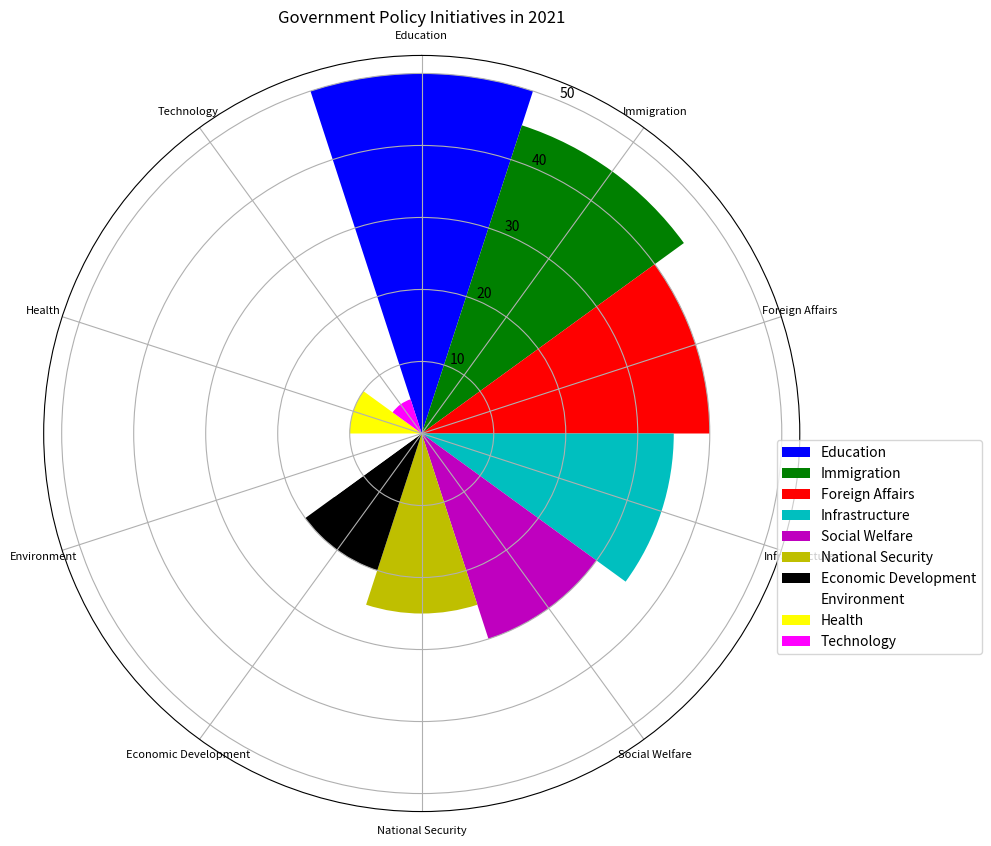

The matplotlib source for this figure: (Note: this script raises an exception after producing the figure.)

import matplotlib.pyplot as plt
import numpy as np

data_labels = ["Education", "Immigration", "Foreign Affairs", "Infrastructure", "Social Welfare", "National Security", "Economic Development", "Environment", "Health", "Technology"]
data = [50, 45, 40, 35, 30, 25, 20, 15, 10, 5]
line_labels = ["Policy Area", "Number of Policy Initiatives"]

fig = plt.figure(figsize=(10, 10))
ax = fig.add_subplot(111, projection='polar')

ax.set_theta_direction(-1)
ax.set_theta_zero_location('N')

sector_angle = (2 * np.pi) / len(data_labels)
colors = ['b', 'g', 'r', 'c', 'm', 'y', 'k', 'w', '#FFFF00', '#FF00FF']

for i in range(len(data_labels)):
    ax.bar(i*sector_angle, data[i], width=sector_angle, bottom=0.0, color=colors[i], label=data_labels[i])

ax.set_xticks(np.linspace(0, 2*np.pi, len(data_labels), endpoint=False))
ax.set_xticklabels(data_labels, fontsize=8, rotation=45, wrap=True)

ax.legend(bbox_to_anchor=(1.25,0.5))

ax.set_title('Government Policy Initiatives in 2021')

fig.tight_layout()
fig.savefig('/cpfs01/user/yanxiangchao/code0/gpt_chart/structchart_simulation/simulated_data_corner_cases/rose/png/20231228-032010_78.png')
plt.close(fig)
